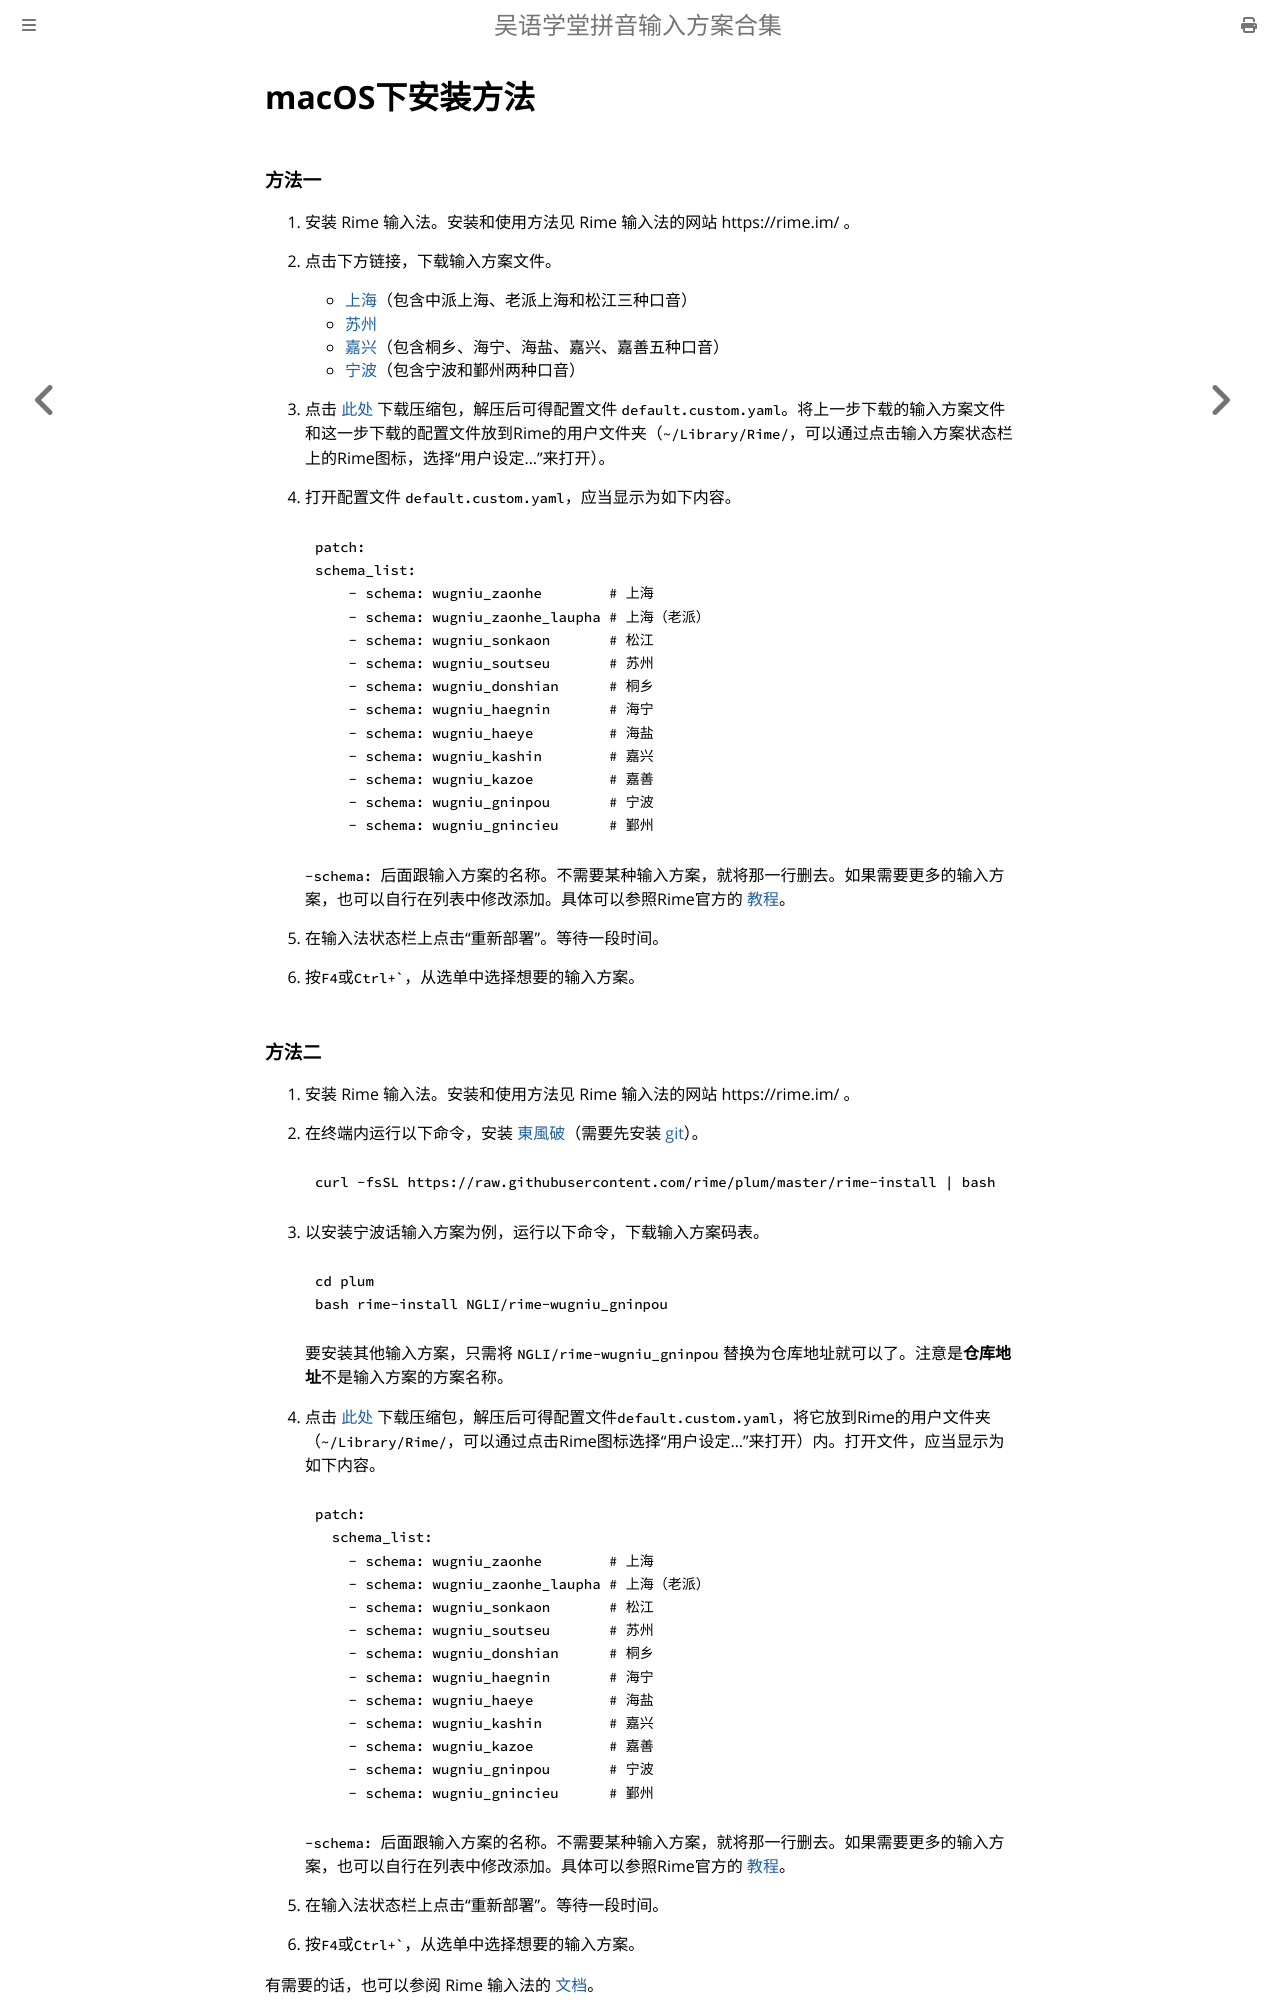

repository: NGLI/ngli.github.io · page: 安装方法/macOS.html · generator: mdbook

# macOS下安装方法

### 方法一

1. 安装 Rime 输入法。安装和使用方法见 Rime 输入法的网站 https://rime.im/ 。

2. 点击下方链接，下载输入方案文件。

    - [上海](https://codeload.github.com/NGLI/rime-wugniu_zaonhe/zip/master)（包含中派上海、老派上海和松江三种口音）
    - [苏州](https://codeload.github.com/NGLI/rime-wugniu_soutseu/zip/master)
    - [嘉兴](https://codeload.github.com/NGLI/rime-wugniu_kashin/zip/master)（包含桐乡、海宁、海盐、嘉兴、嘉善五种口音）
    - [宁波](https://codeload.github.com/NGLI/rime-wugniu_gninpou/zip/master)（包含宁波和鄞州两种口音）
    
3. 点击 [此处](https://github.com/shinzoqchiuq/ngli-default.custom.yaml/archive/refs/heads/main.zip) 下载压缩包，解压后可得配置文件 `default.custom.yaml`。将上一步下载的输入方案文件和这一步下载的配置文件放到Rime的用户文件夹（`~/Library/Rime/`，可以通过点击输入方案状态栏上的Rime图标，选择“用户设定...”来打开）。

4. 打开配置文件 `default.custom.yaml`，应当显示为如下内容。

    ```yaml
    patch:
    schema_list:
        - schema: wugniu_zaonhe        # 上海
        - schema: wugniu_zaonhe_laupha # 上海（老派）
        - schema: wugniu_sonkaon       # 松江
        - schema: wugniu_soutseu       # 苏州
        - schema: wugniu_donshian      # 桐乡
        - schema: wugniu_haegnin       # 海宁
        - schema: wugniu_haeye         # 海盐
        - schema: wugniu_kashin        # 嘉兴
        - schema: wugniu_kazoe         # 嘉善
        - schema: wugniu_gninpou       # 宁波
        - schema: wugniu_gnincieu      # 鄞州
    ```

    `-schema: ` 后面跟输入方案的名称。不需要某种输入方案，就将那一行删去。如果需要更多的输入方案，也可以自行在列表中修改添加。具体可以参照Rime官方的 [教程](https://github.com/rime/home/wiki/CustomizationGuide#一例定製方案選單)。

5. 在输入法状态栏上点击“重新部署”。等待一段时间。

6. 按`F4`或`` Ctrl+` ``，从选单中选择想要的输入方案。
